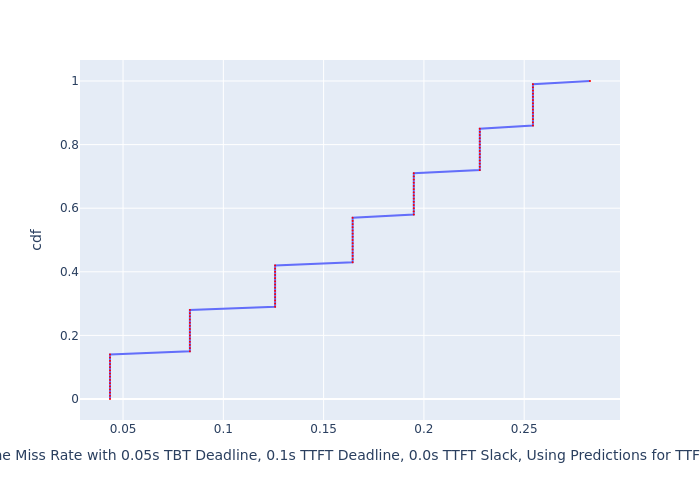

The data file committed next to this chart (first rows):
, cdf, Deadline Miss Rate with 0.05s TBT Deadli…
0, 0.0, 0.0435
1, 0.01, 0.0435
2, 0.02, 0.0435
3, 0.03, 0.0435
4, 0.04, 0.0435
5, 0.05, 0.0435
6, 0.06, 0.0435
7, 0.07, 0.0435
8, 0.08, 0.0435
9, 0.09, 0.0435
10, 0.1, 0.0435
11, 0.11, 0.0435
12, 0.12, 0.0435
13, 0.13, 0.0435
14, 0.14, 0.0435
15, 0.15, 0.08333
16, 0.16, 0.08333
17, 0.17, 0.08333
18, 0.18, 0.08333
19, 0.19, 0.08333
20, 0.2, 0.08333
21, 0.21, 0.08333
22, 0.22, 0.08333
23, 0.23, 0.08333
24, 0.24, 0.08333
25, 0.25, 0.08333
26, 0.26, 0.08333
27, 0.27, 0.08333
28, 0.28, 0.08333
29, 0.29, 0.1258
30, 0.3, 0.1258
31, 0.31, 0.1258
32, 0.32, 0.1258
33, 0.33, 0.1258
34, 0.34, 0.1258
35, 0.35, 0.1258
36, 0.36, 0.1258
37, 0.37, 0.1258
38, 0.38, 0.1258
39, 0.39, 0.1258
40, 0.4, 0.1258
41, 0.41, 0.1258
42, 0.42, 0.1258
43, 0.43, 0.1645
44, 0.44, 0.1645
45, 0.45, 0.1645
46, 0.46, 0.1645
47, 0.47, 0.1645
48, 0.48, 0.1645
49, 0.49, 0.1645
50, 0.5, 0.1645
51, 0.51, 0.1645
52, 0.52, 0.1645
53, 0.53, 0.1645
54, 0.54, 0.1645
55, 0.55, 0.1645
56, 0.56, 0.1645
57, 0.57, 0.1645
58, 0.58, 0.195
59, 0.59, 0.195
... 41 more rows
